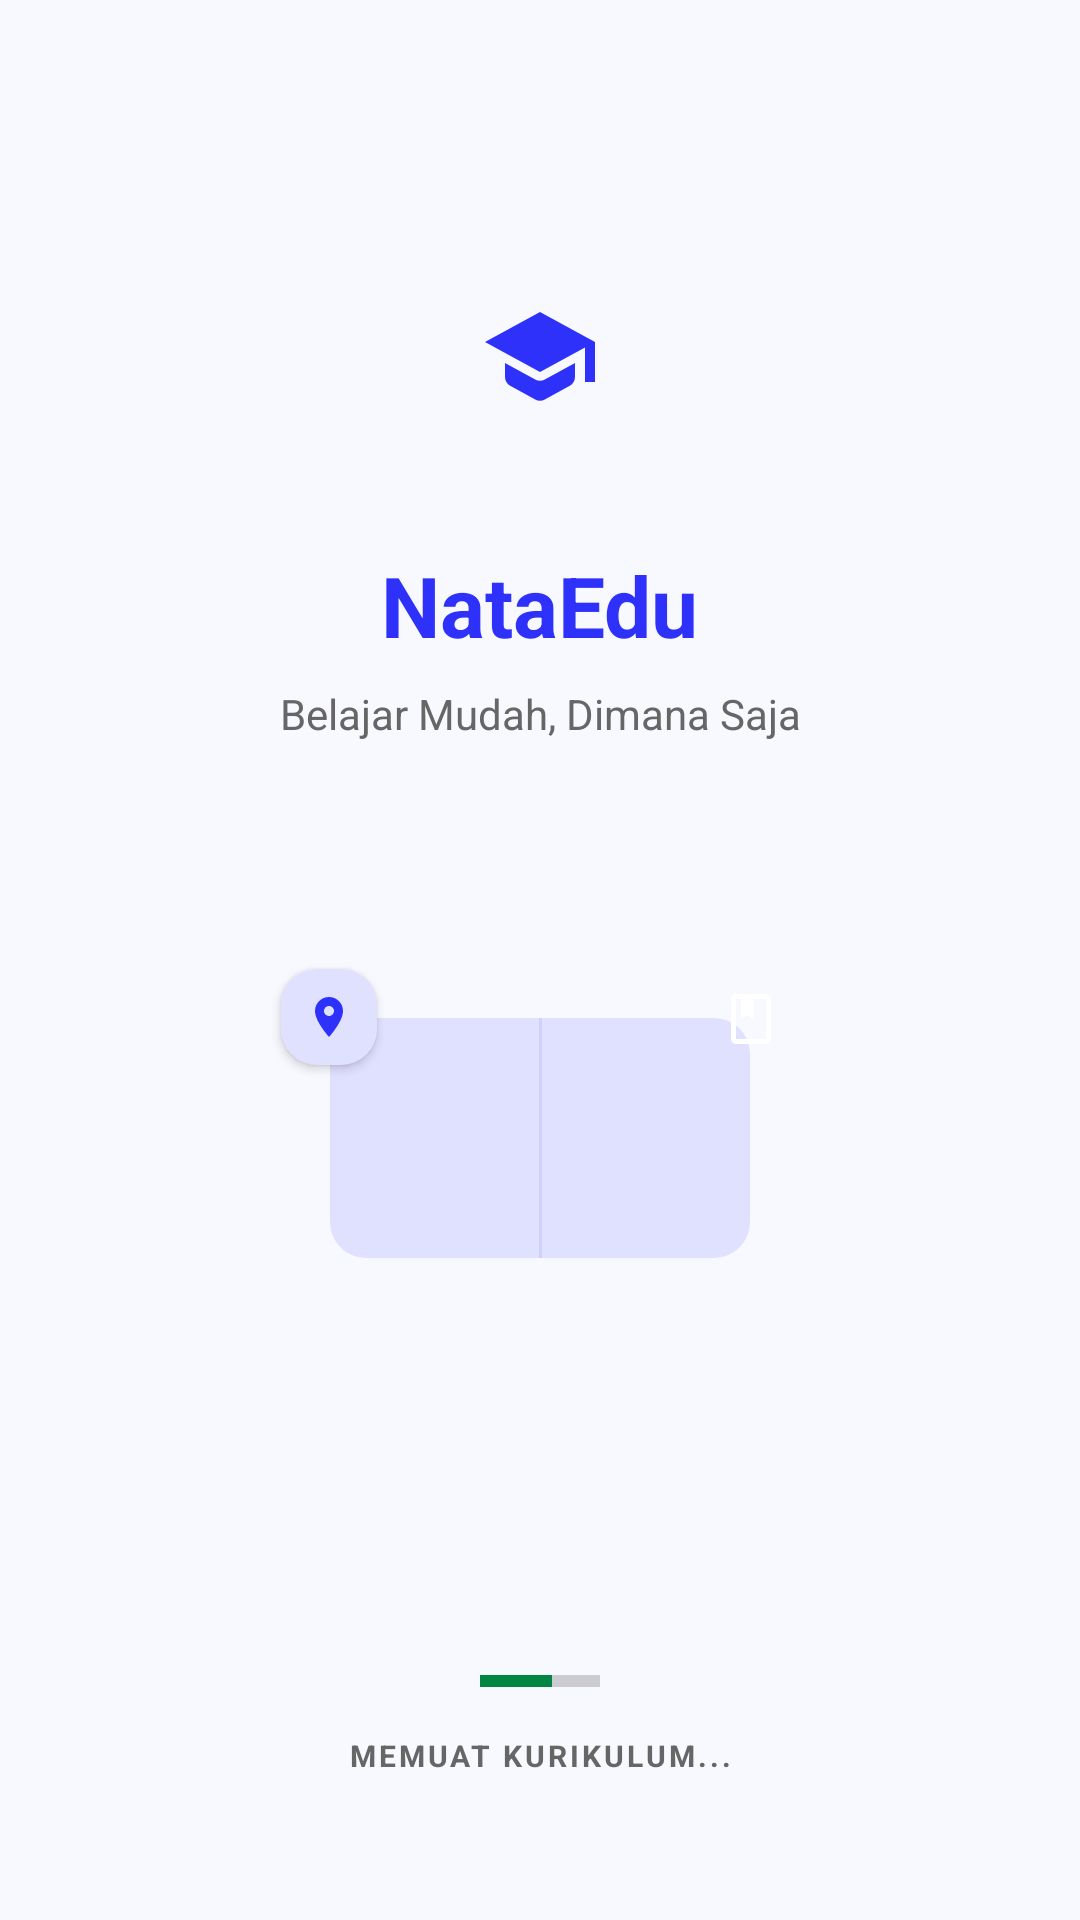

This screen was rendered from an Android layout file. Write that file and the resources it references.
<!-- AndroidManifest.xml: application theme Theme.NataEdu -->
<!-- res/layout/activity_main.xml -->
<?xml version="1.0" encoding="utf-8"?>
<androidx.constraintlayout.widget.ConstraintLayout xmlns:android="http://schemas.android.com/apk/res/android"
    xmlns:app="http://schemas.android.com/apk/res-auto"
    xmlns:tools="http://schemas.android.com/tools"
    android:id="@+id/main"
    android:layout_width="match_parent"
    android:layout_height="match_parent"
    android:background="@color/bg_light"
    tools:context=".MainActivity">

    
    <LinearLayout
        android:id="@+id/headerSection"
        android:layout_width="wrap_content"
        android:layout_height="wrap_content"
        android:gravity="center"
        android:orientation="vertical"
        app:layout_constraintBottom_toTopOf="@+id/illustrationSection"
        app:layout_constraintEnd_toEndOf="parent"
        app:layout_constraintStart_toStartOf="parent"
        app:layout_constraintTop_toTopOf="parent"
        app:layout_constraintVertical_chainStyle="packed">

        
        <FrameLayout
            android:layout_width="80dp"
            android:layout_height="80dp"
            android:background="@drawable/bg_white_rounded"
            android:elevation="4dp">

            <ImageView
                android:layout_width="40dp"
                android:layout_height="40dp"
                android:layout_gravity="center"
                android:src="@drawable/ic_graduation_cap" />
        </FrameLayout>

        <TextView
            android:layout_width="wrap_content"
            android:layout_height="wrap_content"
            android:layout_marginTop="24dp"
            android:text="NataEdu"
            android:textColor="@color/brand_primary"
            android:textSize="28sp"
            android:textStyle="bold" />

        <TextView
            android:layout_width="wrap_content"
            android:layout_height="wrap_content"
            android:layout_marginTop="8dp"
            android:text="Belajar Mudah, Dimana Saja"
            android:textColor="@color/text_secondary"
            android:textSize="14sp" />
    </LinearLayout>

    
    <androidx.constraintlayout.widget.ConstraintLayout
        android:id="@+id/illustrationSection"
        android:layout_width="240dp"
        android:layout_height="200dp"
        android:layout_marginTop="32dp"
        app:layout_constraintBottom_toTopOf="@+id/footerSection"
        app:layout_constraintEnd_toEndOf="parent"
        app:layout_constraintStart_toStartOf="parent"
        app:layout_constraintTop_toBottomOf="@+id/headerSection">

        
        <View
            android:id="@+id/mainBox"
            android:layout_width="140dp"
            android:layout_height="80dp"
            android:background="@drawable/bg_rounded_purple_light"
            app:layout_constraintBottom_toBottomOf="parent"
            app:layout_constraintEnd_toEndOf="parent"
            app:layout_constraintStart_toStartOf="parent"
            app:layout_constraintTop_toTopOf="parent" />

        
        <View
            android:layout_width="1dp"
            android:layout_height="80dp"
            android:background="#D0D0FF"
            app:layout_constraintBottom_toBottomOf="@id/mainBox"
            app:layout_constraintEnd_toEndOf="@id/mainBox"
            app:layout_constraintStart_toStartOf="@id/mainBox"
            app:layout_constraintTop_toTopOf="@id/mainBox" />

        
        <FrameLayout
            android:layout_width="32dp"
            android:layout_height="32dp"
            android:layout_marginEnd="-16dp"
            android:layout_marginBottom="-16dp"
            android:background="@drawable/bg_rounded_purple_light"
            android:elevation="2dp"
            app:layout_constraintBottom_toTopOf="@+id/mainBox"
            app:layout_constraintEnd_toStartOf="@+id/mainBox">

            <ImageView
                android:layout_width="16dp"
                android:layout_height="16dp"
                android:layout_gravity="center"
                android:src="@drawable/ic_location" />
        </FrameLayout>

        
        <FrameLayout
            android:layout_width="44dp"
            android:layout_height="44dp"
            android:layout_marginStart="-22dp"
            android:layout_marginTop="-22dp"
            android:background="@drawable/bg_circle_green"
            android:elevation="4dp"
            app:layout_constraintStart_toEndOf="@+id/mainBox"
            app:layout_constraintTop_toTopOf="@+id/mainBox">

            <ImageView
                android:layout_width="20dp"
                android:layout_height="20dp"
                android:layout_gravity="center"
                android:src="@drawable/ic_book" />
        </FrameLayout>

    </androidx.constraintlayout.widget.ConstraintLayout>

    
    <LinearLayout
        android:id="@+id/footerSection"
        android:layout_width="wrap_content"
        android:layout_height="wrap_content"
        android:layout_marginBottom="48dp"
        android:gravity="center"
        android:orientation="vertical"
        app:layout_constraintBottom_toBottomOf="parent"
        app:layout_constraintEnd_toEndOf="parent"
        app:layout_constraintStart_toStartOf="parent">

        <ProgressBar
            style="?android:attr/progressBarStyleHorizontal"
            android:layout_width="40dp"
            android:layout_height="4dp"
            android:indeterminate="false"
            android:max="100"
            android:progress="60"
            android:progressTint="@color/progress_green" />

        <TextView
            android:layout_width="wrap_content"
            android:layout_height="wrap_content"
            android:layout_marginTop="16dp"
            android:letterSpacing="0.1"
            android:text="MEMUAT KURIKULUM..."
            android:textColor="@color/text_secondary"
            android:textSize="10sp"
            android:textStyle="bold" />
    </LinearLayout>

</androidx.constraintlayout.widget.ConstraintLayout>
<!-- resources referenced by this layout -->
<resources>
  <color name="bg_light">#F8F9FF</color>
  <color name="brand_primary">#2D31FA</color>
  <color name="progress_green">#008542</color>
  <color name="text_secondary">#666666</color>
  <!-- drawable bg_rounded_purple_light (drawable) -->
  <?xml version="1.0" encoding="utf-8"?>
  <shape xmlns:android="http://schemas.android.com/apk/res/android">
      <solid android:color="#E0E0FF" />
      <corners android:radius="12dp" />
  </shape>
  <!-- drawable ic_book (drawable) -->
  <vector xmlns:android="http://schemas.android.com/apk/res/android"
      android:width="24dp"
      android:height="24dp"
      android:viewportWidth="24"
      android:viewportHeight="24">
      <path
          android:fillColor="#FFFFFF"
          android:pathData="M18,2H6C4.9,2 4,2.9 4,4v16c0,1.1 0.9,2 2,2h12c1.1,0 2,-0.9 2,-2V4C20,2.9 19.1,2 18,2zM18,20H6V4h2v8l2.5,-1.5L13,12V4h5V20z" />
  </vector>
  <!-- drawable ic_graduation_cap (drawable) -->
  <vector xmlns:android="http://schemas.android.com/apk/res/android"
      android:width="48dp"
      android:height="48dp"
      android:viewportWidth="24"
      android:viewportHeight="24">
      <path
          android:fillColor="@color/brand_primary"
          android:pathData="M5,13.18v2.81c0,0.73 0.4,1.41 1.04,1.76l5,2.73c0.6,0.33 1.32,0.33 1.92,0l5,-2.73c0.64,-0.35 1.04,-1.03 1.04,-1.76v-2.81l-6.04,3.3c-0.6,0.33 -1.32,0.33 -1.92,0L5,13.18zM12,3L1,9l11,6l9,-4.91V17h2V9L12,3z" />
  </vector>
  <!-- drawable ic_location (drawable) -->
  <vector xmlns:android="http://schemas.android.com/apk/res/android"
      android:width="24dp"
      android:height="24dp"
      android:viewportWidth="24"
      android:viewportHeight="24">
      <path
          android:fillColor="@color/brand_primary"
          android:pathData="M12,2C8.13,2 5,5.13 5,9c0,5.25 7,13 7,13s7,-7.75 7,-13c0,-3.87 -3.13,-7 -7,-7zM12,11.5c-1.38,0 -2.5,-1.12 -2.5,-2.5s1.12,-2.5 2.5,-2.5 2.5,1.12 2.5,2.5 -1.12,2.5 -2.5,2.5z" />
  </vector>
  <style name="Theme.NataEdu" parent="Base.Theme.NataEdu" />
  <style name="Base.Theme.NataEdu" parent="Theme.Material3.DayNight.NoActionBar">
          
          
      </style>
</resources>
